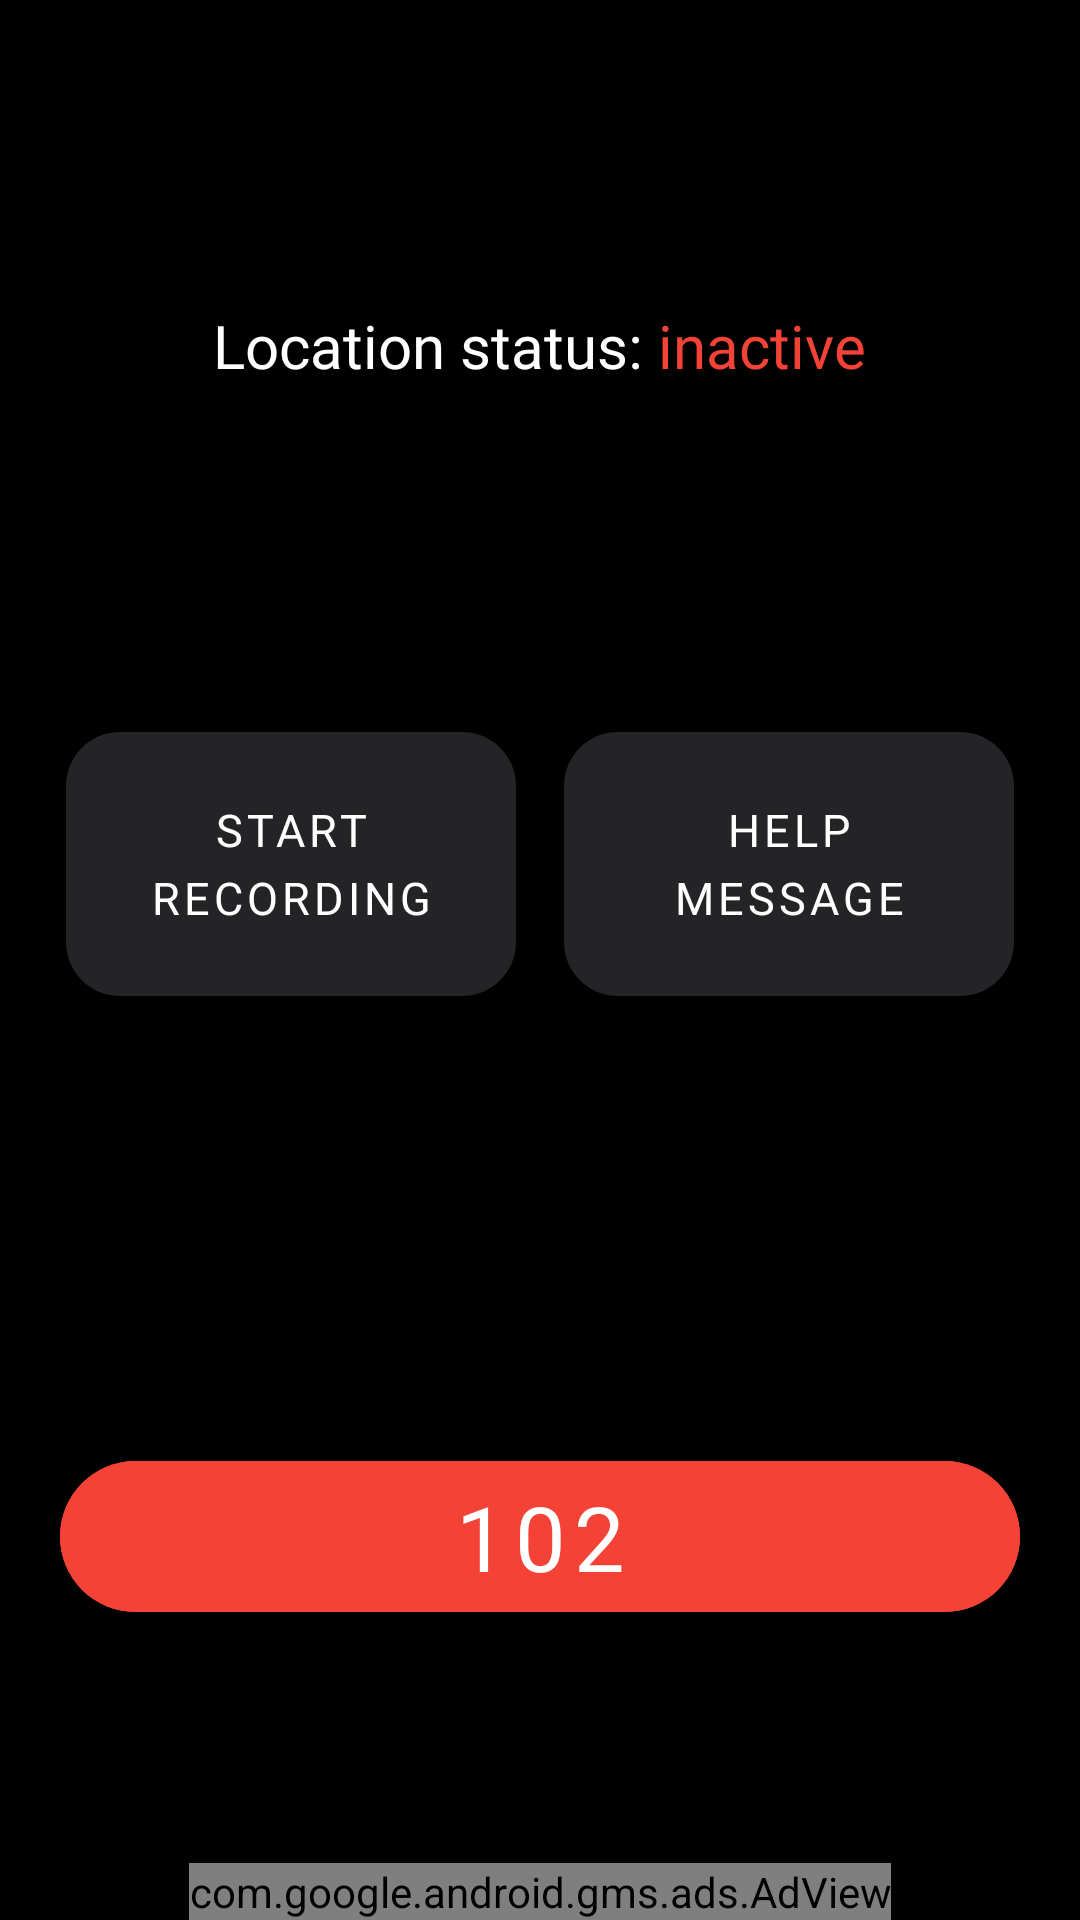

Reconstruct the res/layout file that produces this screen, plus the resources it refers to.
<!-- AndroidManifest.xml: application theme Theme.WomenSafety -->
<!-- res/layout/activity_main.xml -->
<?xml version="1.0" encoding="utf-8"?>
<layout xmlns:android="http://schemas.android.com/apk/res/android"
    xmlns:app="http://schemas.android.com/apk/res-auto"
    xmlns:tools="http://schemas.android.com/tools">

    <androidx.constraintlayout.widget.ConstraintLayout
        android:layout_width="match_parent"
        android:layout_height="match_parent"
        android:background="@color/black"
        tools:context=".MainActivity">

        <LinearLayout
            android:layout_width="match_parent"
            android:layout_height="wrap_content"
            android:layout_marginTop="40dp"
            android:gravity="center_horizontal"
            android:orientation="horizontal"
            app:layout_constraintTop_toTopOf="parent"
            app:layout_constraintBottom_toBottomOf="@id/line33">


            <com.google.android.material.textview.MaterialTextView
                android:layout_width="wrap_content"
                android:layout_height="wrap_content"
                android:layout_gravity="center"
                android:fontFamily="@font/inter_medium"
                android:text="@string/location_status"
                android:includeFontPadding="false"
                android:textColor="@color/white"
                android:textSize="20sp" />

            <com.google.android.material.textview.MaterialTextView
                android:id="@+id/text_status"
                android:layout_width="wrap_content"
                android:layout_height="wrap_content"
                android:layout_gravity="center"
                android:fontFamily="@font/inter_medium"
                android:layout_marginLeft="5dp"
                android:includeFontPadding="false"
                android:text="@string/inactive"
                android:textColor="@color/red_custom"
                android:textSize="20sp" />


        </LinearLayout>


        <com.google.android.material.button.MaterialButton
            android:id="@+id/btn_record"
            style="@style/main_button_style"
            android:text="@string/start_recording"
            app:layout_constraintBottom_toTopOf="@id/line66"
            app:layout_constraintRight_toLeftOf="@id/line05"
            app:layout_constraintTop_toTopOf="@id/line33" />


        <com.google.android.material.button.MaterialButton
            android:id="@+id/btn_message"
            style="@style/main_button_style"
            android:text="@string/help_message"
            app:layout_constraintLeft_toLeftOf="@id/line05"
            app:layout_constraintBottom_toTopOf="@id/line66"
            app:layout_constraintTop_toTopOf="@id/line33" />


        <SurfaceView
            android:id="@+id/prew"
            android:layout_width="1dp"
            android:layout_height="1dp"
            app:layout_constraintBottom_toBottomOf="@id/btn_sos"
            app:layout_constraintEnd_toEndOf="parent"
            app:layout_constraintStart_toStartOf="parent"
            app:layout_constraintTop_toTopOf="@id/btn_sos" />


        <com.google.android.material.button.MaterialButton
            android:id="@+id/btn_sos"
            android:layout_width="match_parent"
            android:layout_height="wrap_content"
            android:backgroundTint="@color/red_custom"
            android:fontFamily="@font/inter_medium"
            android:layout_marginHorizontal="20dp"
            android:padding="5dp"
            android:text="@string/sos_102"
            app:icon="@drawable/ic_phone"
            app:iconGravity="textStart"
            app:iconSize="30dp"
            android:textSize="30sp"
            app:cornerRadius="40dp"
            app:layout_constraintBottom_toBottomOf="parent"
            app:layout_constraintTop_toBottomOf="@id/line66" />

        <androidx.constraintlayout.widget.Guideline
            android:id="@+id/line33"
            android:layout_width="wrap_content"
            android:layout_height="wrap_content"
            android:orientation="horizontal"
            app:layout_constraintGuide_percent="0.3"/>

        <androidx.constraintlayout.widget.Guideline
            android:id="@+id/line66"
            android:layout_width="wrap_content"
            android:layout_height="wrap_content"
            android:orientation="horizontal"
            app:layout_constraintGuide_percent="0.6"/>

        <androidx.constraintlayout.widget.Guideline
            android:id="@+id/line05"
            android:layout_width="wrap_content"
            android:layout_height="wrap_content"
            android:orientation="vertical"
            app:layout_constraintGuide_percent="0.5"/>

        <com.google.android.gms.ads.AdView xmlns:ads="http://schemas.android.com/apk/res-auto"
            android:id="@+id/banner_ad"
            android:layout_width="wrap_content"
            android:layout_height="wrap_content"
            ads:adSize="BANNER"
            ads:adUnitId="@string/banner_id"
            ads:layout_constraintBottom_toBottomOf="parent"
            ads:layout_constraintEnd_toEndOf="parent"
            ads:layout_constraintStart_toStartOf="parent" />


    </androidx.constraintlayout.widget.ConstraintLayout>
</layout>
<!-- resources referenced by this layout -->
<resources>
  <color name="black">#FF000000</color>
  <color name="red_custom">#F44336</color>
  <color name="white">#FFFFFFFF</color>
  <string name="banner_id" translatable="false">ca-app-pub-9176260107574133/7619208711</string>
  <string name="help_message">Help message</string>
  <string name="inactive">inactive</string>
  <string name="location_status">Location status:</string>
  <string name="sos_102" translatable="false">102</string>
  <string name="start_recording">start recording</string>
  <style name="main_button_style">
          <item name="cornerRadius">18dp</item>
          <item name="android:layout_width">150dp</item>
          <item name="android:layout_height">100dp</item>
          <item name="android:layout_margin">8dp</item>
          <item name="android:layout_gravity">center</item>
          <item name="android:textSize">15sp</item>
          <item name="android:lineSpacingExtra">5dp</item>
          <item name="android:fontFamily">@font/inter_medium</item>
      </style>
  <style name="Theme.WomenSafety" parent="Theme.MaterialComponents.DayNight.NoActionBar">
          
          <item name="colorPrimary">#85464449</item>
          <item name="colorPrimaryVariant">@color/purple_700</item>
          <item name="colorOnPrimary">@color/white</item>
          
          <item name="colorSecondary">@color/teal_200</item>
          <item name="colorSecondaryVariant">@color/teal_700</item>
          <item name="colorOnSecondary">@color/black</item>
          
          <item name="android:statusBarColor">?attr/colorPrimary</item>
          
      </style>
  <color name="purple_700">#FF3700B3</color>
  <color name="teal_200">#FF03DAC5</color>
  <color name="teal_700">#FF018786</color>
</resources>
